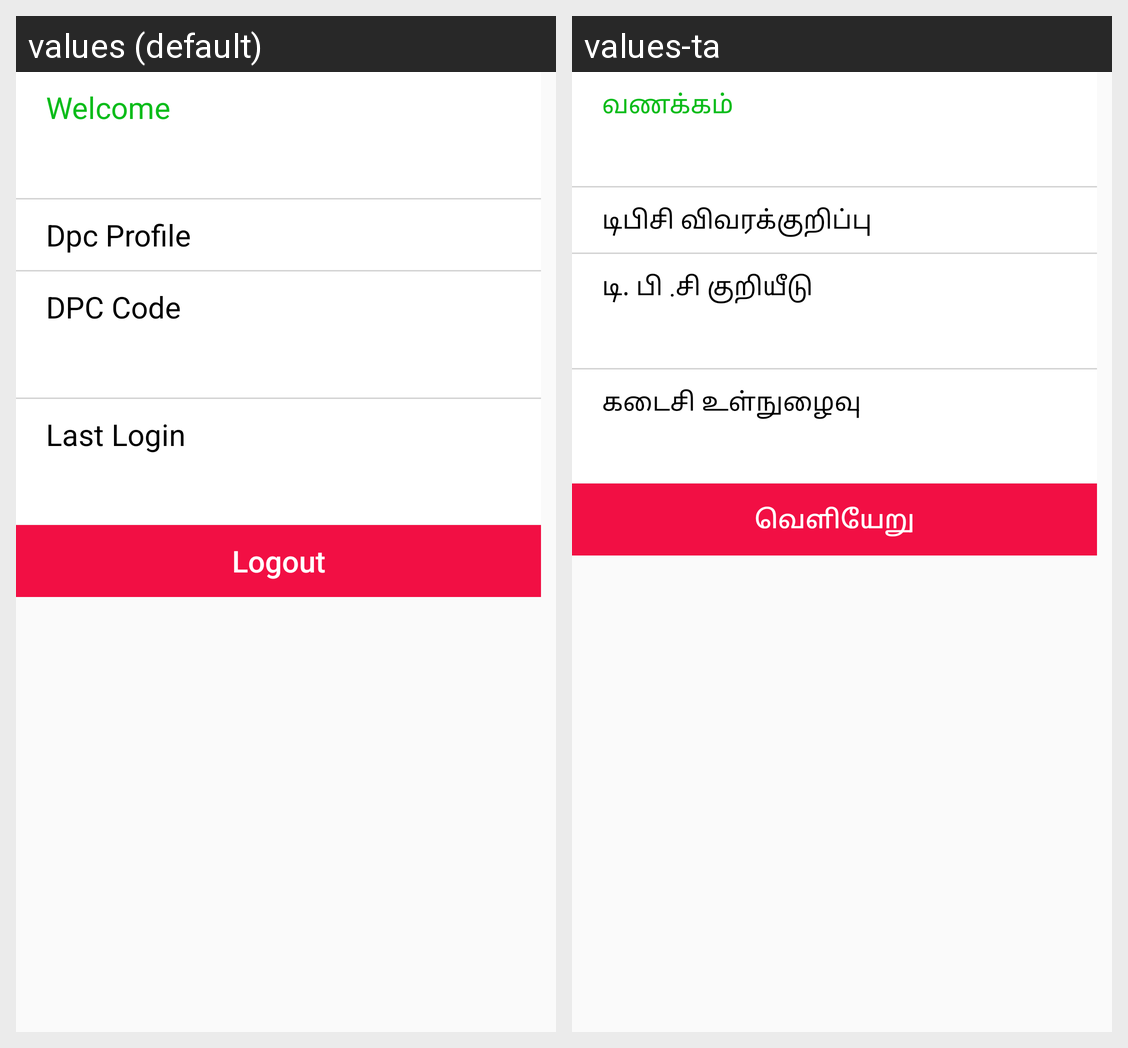

Strings drawn on this Android screen and how each of the app's shown locales translates them:
Android screen res/layout/popup_user.xml rendered under 2 locales, left to right: values (default), values-ta. Device: Nexus 5 (rendered at 1080×1920; each locale shown at half size, 540×960, under a caption strip naming it); theme AppTheme.
Strings drawn on this screen, with the default value and each locale's value (text and hints the layout hard-codes, and strings that could not be matched under every locale, appear in the picture but are not listed):

txt_welcome
  values: Welcome
  values-ta: வணக்கம்

title_Dpc_profile
  values: Dpc Profile
  values-ta: டிபிசி விவரக்குறிப்பு

txt_DPC_Code
  values: DPC Code
  values-ta: டி. பி .சி குறியீடு

Last_login
  values: Last Login
  values-ta: கடைசி உள்நுழைவு

logout
  values: Logout
  values-ta: வெளியேறு
